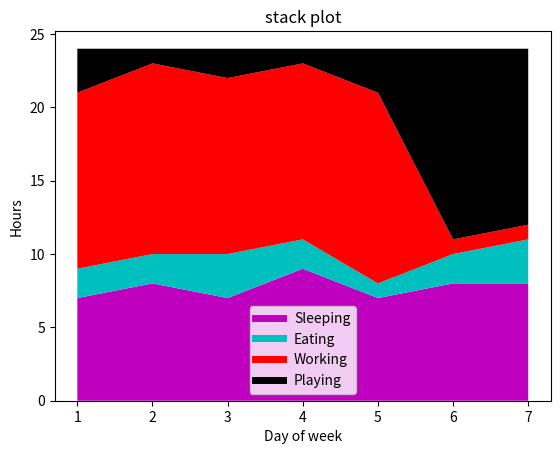

The matplotlib source for this figure:
#!/usr/bin/python2.7
import matplotlib.pyplot as plt

days = [1, 2, 3, 4, 5, 6, 7]

sleeping = [7, 8, 7, 9, 7, 8, 8]
eating = [2, 2, 3, 2, 1, 2, 3]
working = [12, 13, 12, 12, 13, 1, 1]
playing = [3, 1, 2, 1, 3, 13, 12]

# plot empty data, just for print the legends, linewidth if set for the legends
plt.plot([], [], label='Sleeping', color='m', linewidth=5)
plt.plot([], [], label='Eating', color='c', linewidth=5)
plt.plot([], [], label='Working', color='r', linewidth=5)
plt.plot([], [], label='Playing', color='k', linewidth=5)

plt.stackplot(days, sleeping, eating, working, playing, colors=['m', 'c', 'r', 'k'])

plt.xlabel('Day of week')
plt.ylabel('Hours')

plt.title('stack plot')
plt.legend()
plt.show()